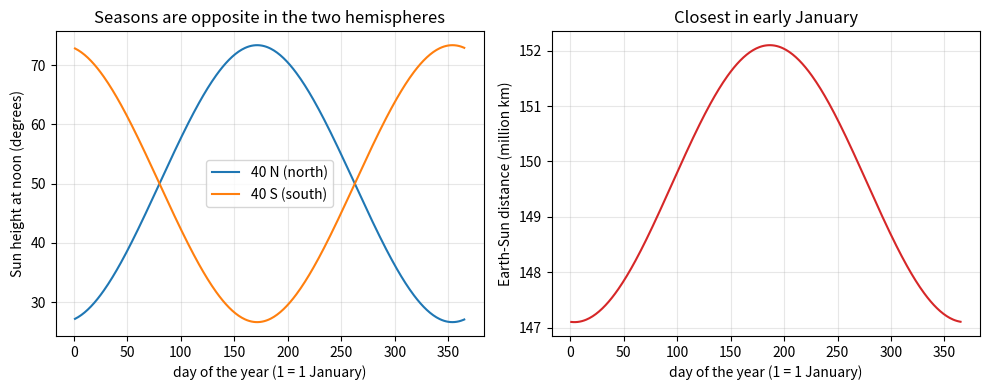
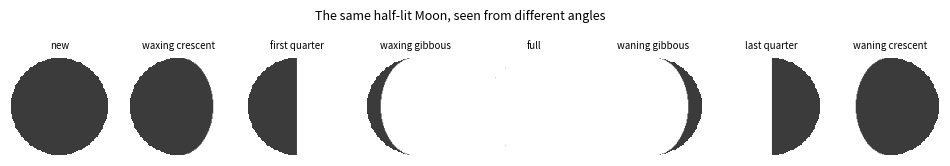

The matplotlib source for these figures, in order:
"""Session 1 (Level 1): day and night from the spin, seasons from the tilt, Moon phases from the lit half.

Run:  python start.py 1
"""
# %% [markdown]
# # Session 1: why do we have day, night, seasons and Moon phases?
# **A. Real-world problem.** It is hot in June and cold in December where you live, yet in
# early January the Earth is *closest* to the Sun. In Australia it is summer at Christmas.
# The Moon changes from a thin crescent to a full disc and back. All of this comes from three
# simple ideas about geometry. Today you test each one with numbers.
#
# **Plan.** (1) a spinning ball with a Sun on one side gives day and night, (2) a tilted axis
# changes the Sun's noon height through the year, (3) the distance is a small effect and does
# the wrong thing, (4) the Moon is always half lit; we only see part of that half.
# (For the sun path in more detail, see the repo `opendaylight`.)

# %%
import pathlib

import numpy as np

OUT = (pathlib.Path(__file__).resolve().parent if "__file__" in globals() else pathlib.Path(".")) / "out"

TILT = 23.4          # tilt of the Earth's axis from the orbit normal, degrees
A_MKM = 149.6        # mean Earth-Sun distance, million km
ECC = 0.0167         # how much the orbit differs from a circle (no unit)
PERI_DAY = 4         # day of the year (1 January = 1) of closest approach
MONTH = 29.53        # days from new Moon to new Moon


# %% [markdown]
# ## Step 1: day and night from the spin
# Picture the Sun far away to the right, so its light arrives as parallel rays. A place on
# the Earth is in daylight when its "up" direction (the surface normal) points towards the
# Sun, which means the dot product of the normal with the Sun direction is positive.
# As the Earth spins, the hour angle h (15 degrees for every hour after noon) moves the place
# round a circle of latitude.

# %%
def sun_direction(decl):
    """Unit vector towards the Sun. x points to the Sun on the equator, z to the north pole.
    decl is the latitude (degrees) where the Sun is overhead."""
    d = np.radians(decl)
    return np.array([np.cos(d), 0.0, np.sin(d)])


def surface_normal(lat, hour_angle):
    """Unit vector pointing 'up' at a place (hour angle 0 = local noon)."""
    f, h = np.radians(lat), np.radians(hour_angle)
    return np.array([np.cos(f) * np.cos(h), np.cos(f) * np.sin(h), np.sin(f)])


def is_daylight(lat, hour_angle, decl):
    """True if the Sun is above the horizon: normal . sun direction > 0."""
    return bool(np.dot(surface_normal(lat, hour_angle), sun_direction(decl)) > 0)


def daylight_hours(lat, decl, samples=7200):
    """Count the share of the 24 hours (one spin) during which the place is lit."""
    hours = np.linspace(-12.0, 12.0, samples, endpoint=False)
    lit = [is_daylight(lat, 15.0 * h, decl) for h in hours]
    return 24.0 * float(np.mean(lit))


# %% [markdown]
# ## Step 2: the tilt makes the seasons
# The Earth's axis is tilted by 23.4 degrees from the line at right angles to its orbit, and
# it keeps pointing the same way in space all year. So the latitude where the Sun is
# overhead (the declination d) swings between +23.4 and -23.4 degrees. A simple model of that
# swing: sin(d) = sin(tilt) * sin(2 pi (n - 80) / 365.25), where n is the day of the year
# and day 80 is about the March equinox. At noon the Sun's height above the horizon is
#
#     height = 90 - |latitude - d|        (degrees, for places where this is positive)

# %%
def declination(n, tilt=TILT):
    """Latitude (degrees) where the Sun is overhead on day n of the year."""
    return float(np.degrees(np.arcsin(np.sin(np.radians(tilt)) * np.sin(2 * np.pi * (n - 80) / 365.25))))


def noon_height(lat, decl):
    """Height of the Sun above the horizon at local noon, degrees."""
    return 90.0 - abs(lat - decl)


# %% [markdown]
# ## Step 3: the distance is the wrong suspect
# The orbit is a very slightly squashed circle. A simple model of the distance:
# r = 149.6 * (1 - 0.0167 * cos(2 pi (n - 4) / 365.25)) million km. It is smallest around
# 4 January, when the northern hemisphere is in winter. If distance made the seasons,
# winter would be warm. Also, the whole Earth is at one distance on one day, but the two
# hemispheres have opposite seasons: distance cannot be the cause.

# %%
def distance_mkm(n):
    """Earth-Sun distance in million km on day n."""
    return A_MKM * (1.0 - ECC * np.cos(2 * np.pi * (np.asarray(n, dtype=float) - PERI_DAY) / 365.25))


# %% [markdown]
# ## Step 4: Moon phases
# The Moon is a ball lit by the Sun, so one half is always bright. We see a different part of
# that half as the Moon goes round us. Let D be the elongation: the angle at the Earth from
# the Sun to the Moon (0 at new Moon, 90 at first quarter, 180 at full Moon). The Moon's
# direction of light, in the frame where we look along the z axis, is (sin D, 0, -cos D), and
# a point on the Moon with normal n is bright when n . light > 0. A simple clock: D grows
# 360 degrees in 29.53 days.

# %%
def moon_elongation(age_days):
    """Angle Sun-Earth-Moon in degrees after age_days days past new Moon."""
    return 360.0 * (age_days % MONTH) / MONTH


def lit_fraction_simple(age_days):
    """Fraction of the Moon's disc that looks bright: (1 - cos D) / 2."""
    return float((1.0 - np.cos(np.radians(moon_elongation(age_days)))) / 2.0)


def phase_name(age_days):
    """One of eight names for the age."""
    names = ["new", "waxing crescent", "first quarter", "waxing gibbous",
             "full", "waning gibbous", "last quarter", "waning crescent"]
    return names[int(((moon_elongation(age_days) + 22.5) % 360.0) // 45.0) % 8]


def moon_image(elong_deg, n=121):
    """n x n picture of the Moon disc: 1 = bright, 0 = dark, nan outside the disc.
    Waxing phases (0 < D < 180) are bright on the right, as seen from the north."""
    y, x = np.mgrid[1:-1:n * 1j, -1:1:n * 1j]
    r2 = x ** 2 + y ** 2
    z = np.sqrt(np.clip(1 - r2, 0, None))
    d = np.radians(elong_deg)
    light = np.array([np.sin(d), 0.0, -np.cos(d)])
    bright = (x * light[0] + y * light[1] + z * light[2]) > 0
    img = np.where(bright, 1.0, 0.0)
    img[r2 > 1] = np.nan
    return img


# %%
if __name__ == "__main__":
    import matplotlib.pyplot as plt

    OUT.mkdir(exist_ok=True)
    days = np.arange(1, 366)

    print("day length at 40 N (hours) with no tilt, June, December:",
          round(daylight_hours(40, declination(172, 0.0)), 2),
          round(daylight_hours(40, declination(172)), 2),
          round(daylight_hours(40, declination(355)), 2))
    print("noon Sun height at 40 N in June and December:",
          round(noon_height(40, declination(172)), 1), round(noon_height(40, declination(355)), 1))
    print("Earth-Sun distance on 4 January and 4 July (million km):",
          round(float(distance_mkm(4)), 1), round(float(distance_mkm(185)), 1))
    print("noon height on 4 January at 40 N and 40 S:",
          round(noon_height(40, declination(4)), 1), round(noon_height(-40, declination(4)), 1))
    print("Moon lit fraction at ages 0, 7.4, 14.8 days:",
          [round(lit_fraction_simple(a), 2) for a in (0, 7.4, 14.8)])

    fig, ax = plt.subplots(1, 2, figsize=(10, 4))
    ax[0].plot(days, [noon_height(40, declination(n)) for n in days], label="40 N (north)")
    ax[0].plot(days, [noon_height(-40, declination(n)) for n in days], label="40 S (south)")
    ax[0].set_xlabel("day of the year (1 = 1 January)")
    ax[0].set_ylabel("Sun height at noon (degrees)")
    ax[0].set_title("Seasons are opposite in the two hemispheres")
    ax[0].grid(alpha=0.3)
    ax[0].legend()
    ax[1].plot(days, distance_mkm(days), color="tab:red")
    ax[1].set_xlabel("day of the year (1 = 1 January)")
    ax[1].set_ylabel("Earth-Sun distance (million km)")
    ax[1].set_title("Closest in early January")
    ax[1].grid(alpha=0.3)
    fig.tight_layout()
    fig.savefig(OUT / "seasons_vs_distance.png", dpi=120)

    fig2, axs = plt.subplots(1, 8, figsize=(12, 2.0))
    for a, age in zip(axs, np.arange(8) * MONTH / 8):
        a.imshow(moon_image(moon_elongation(age)), cmap="gray", vmin=-0.3, vmax=1.0)
        a.set_title(phase_name(age), fontsize=7)
        a.axis("off")
    fig2.suptitle("The same half-lit Moon, seen from different angles", fontsize=9)
    fig2.savefig(OUT / "moon_phases.png", dpi=120)
    print("saved figures in", OUT)

# %% [markdown]
# ## Try it
# Do the coding tasks, answer the four questions in the README (section F), then run the
# checkpoint.
